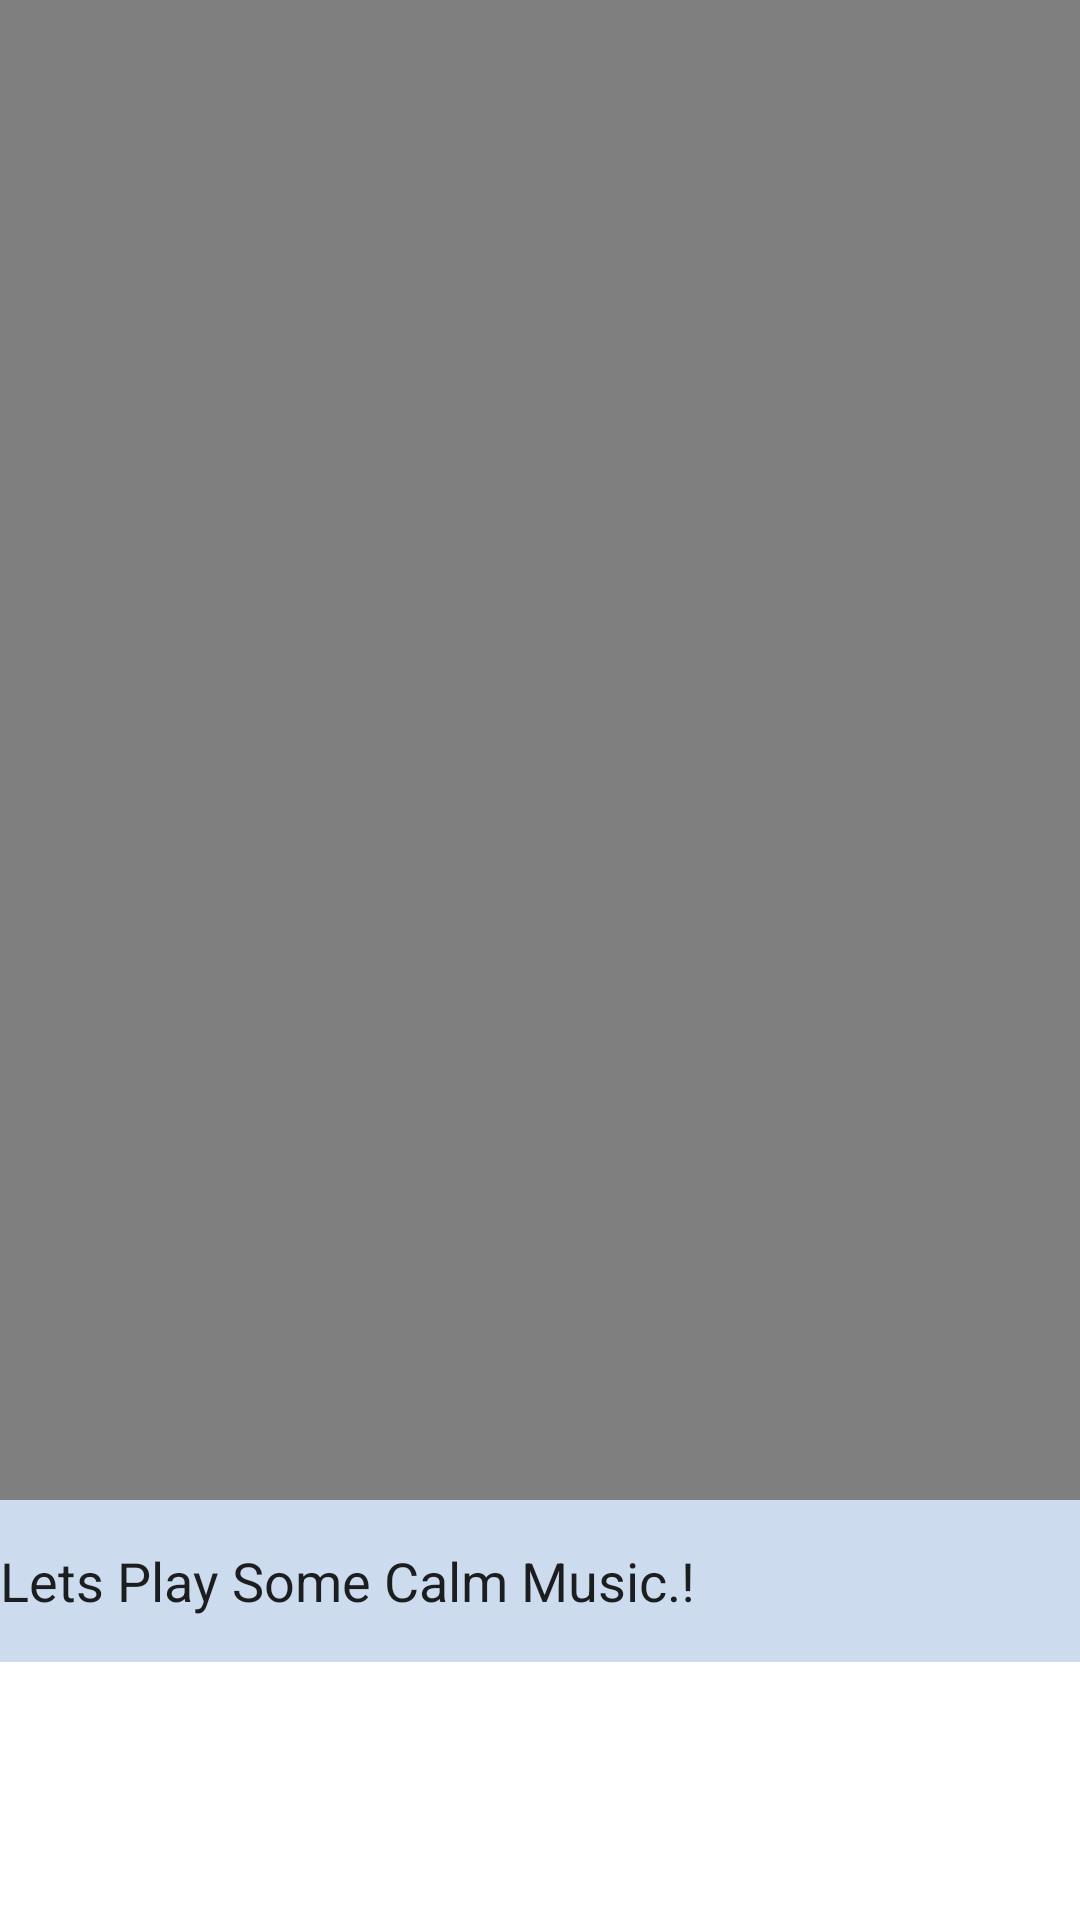

Android layout source for this screen:
<!-- AndroidManifest.xml: application theme Theme.MoodCheerer -->
<!-- res/layout/activity_anger_boost.xml -->
<?xml version="1.0" encoding="utf-8"?>
<RelativeLayout xmlns:android="http://schemas.android.com/apk/res/android"
    xmlns:app="http://schemas.android.com/apk/res-auto"
    xmlns:tools="http://schemas.android.com/tools"
    android:layout_width="match_parent"
    android:layout_height="match_parent"
    tools:context=".AngerBoost"
    tools:visibility="visible">


    <VideoView
        android:id="@+id/video_View"
        android:layout_width="match_parent"
        android:layout_height="500dp" />

    <EditText
        android:id="@+id/textView4"
        android:layout_width="match_parent"
        android:layout_height="54dp"
        android:text="Lets Play Some Calm Music.!"
        android:layout_below="@id/video_View"
        android:background="#CCDBEE"/>


</RelativeLayout>
<!-- resources referenced by this layout -->
<resources>
  <style name="Theme.MoodCheerer" parent="Theme.MaterialComponents.DayNight.DarkActionBar">
          
          <item name="colorPrimary">@color/purple_500</item>
          <item name="colorPrimaryVariant">@color/purple_700</item>
          <item name="colorOnPrimary">@color/white</item>
          
          <item name="colorSecondary">@color/teal_200</item>
          <item name="colorSecondaryVariant">@color/teal_700</item>
          <item name="colorOnSecondary">@color/black</item>
          
          <item name="android:statusBarColor" tools:targetApi="l">?attr/colorPrimaryVariant</item>
          
      </style>
  <!-- not gathered from this repository: default colours our renderer supplied (Android Studio template values) -->
  <color name="purple_500">#FF6200EE</color>
  <color name="purple_700">#FF3700B3</color>
  <color name="teal_200">#FF03DAC5</color>
  <color name="teal_700">#FF018786</color>
  <color name="black">#FF000000</color>
  <color name="white">#FFFFFFFF</color>
</resources>
